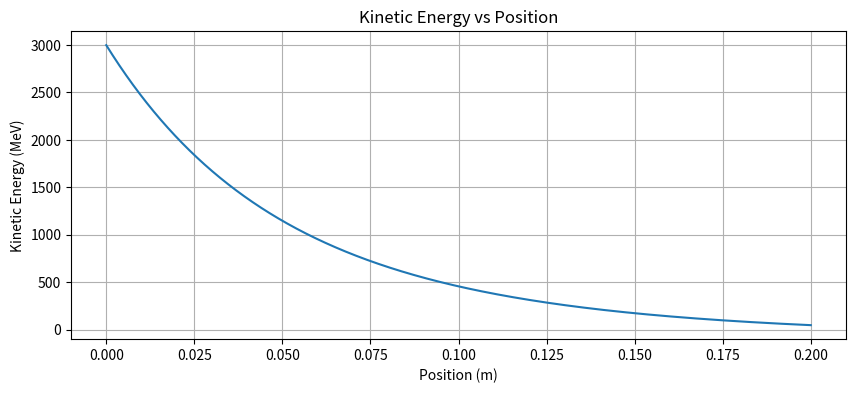

Source code (Python):
#Kinetic Energy vs Position Graph of a Particle Traversing Graphite

import numpy as np
import math
import matplotlib.pyplot as plt
from scipy.integrate import odeint

#conversion
MeV = 1.6*10**-13
eV = 1.6*10**-19

#constants
c = 299792458                       #speed of light
e = 1.6 * 10**-19                   #elementary charge
E_e = 0.5110*MeV                    #electron rest energy
Z = 6                               #carbon atomic number
A = 12                              #carbon relative mass
Na = 6.022 * 10**23                 #Avogadro's constant
eps_0 = 8.85 * 10**-12              #vacuum permittivity
rho = 2260                          #density of graphite
I = 78*eV                           #carbon mean excitation energy
alpha = 1/137                       #fine structure constant
c1 = (e**2/(4*math.pi*eps_0))**2

#settings
T0 = 3000*MeV                       #kinetic energy of one particle
m = 0.501*MeV/(c**2)                #mass of particle
z = 1                               #absolute charge of particle (in e)
x = np.linspace(0, 0.2, 10000)      #distance travelled by particle (in m)

#initial values
E_p = m*c**2                        #rest energy of particle
gamma0 = T0/(E_e) + 1               #lorentz factor
beta0 = math.sqrt(1-1/gamma0**2)    #v/c

T = T0
gamma = gamma0
beta = beta0

T_values= np.zeros_like(x)

for i, n in enumerate(x):
    dx = x[1] - x[0]

    #Coulomb interactions
    dE_c = -1*rho*c1*(2*math.pi*(z**2)*Na*Z*rho/(E_e*A*beta**2))*(
            math.log(T*(T+E_e**2)**2*beta**2/(2*I**2*E_p)) + (1-beta**2) -
            (2*math.sqrt(1-beta**2)-1+beta**2)*math.log(2) + 1/8*(1-math.sqrt(1-beta**2))**2)
    
    #Bremsstrahlung
    dE_b = -1*rho*c1*(alpha*Z**2*Na*(T+E_e)*rho/(E_e**2*A))*(
            4*math.log(2*(T+E_e**2)/E_p) - 4/3)
    
    #Total dE/dx
    dE_total = dE_c + dE_b

    T += dE_total * dx
    gamma = T/(E_e) + 1
    beta = math.sqrt(1-1/gamma**2)
    T_values[i] = T/MeV  #Change units to MeV
    
#Plotting
plt.figure(figsize=(10, 4))
plt.plot(x, T_values)
plt.xlabel('Position (m)')
plt.ylabel('Kinetic Energy (MeV)')
plt.title('Kinetic Energy vs Position')
plt.grid()
plt.show()
